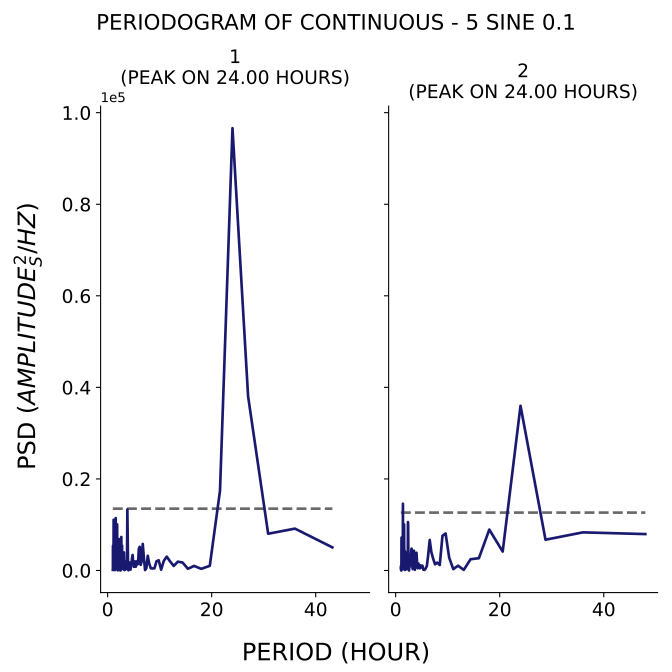

Source data for this figure (header and first rows):
test, period, psd
1, 43.2, 5049
1, 36.0, 9146
1, 30.86, 8025
1, 27.0, 38054
1, 24.0, 96613
1, 21.6, 17416
1, 19.64, 1014
1, 18.0, 359.9
1, 16.62, 991.7
1, 15.43, 373
1, 14.4, 1742
1, 13.5, 1925
1, 12.71, 986.9
1, 12.0, 1988
1, 11.37, 3021
1, 10.8, 2117
1, 10.29, 171.8
1, 9.818, 2223
1, 9.391, 2015
1, 9.0, 479.7
1, 8.64, 442.7
1, 8.308, 469.6
1, 8.0, 1473
1, 7.714, 3208
1, 7.448, 506.7
1, 7.2, 88.44
1, 6.968, 2755
1, 6.75, 5795
1, 6.545, 2021
1, 6.353, 1226
1, 6.171, 5173
1, 6.0, 4742
1, 5.838, 1399
1, 5.684, 2055
1, 5.538, 1151
1, 5.4, 819.1
1, 5.268, 1987
1, 5.143, 804.5
1, 5.023, 793.3
1, 4.909, 1881
1, 4.8, 3389
1, 4.696, 2675
1, 4.596, 1639
1, 4.5, 1748
1, 4.408, 195.8
1, 4.32, 1543
1, 4.235, 792
1, 4.154, 1768
1, 4.075, 1417
1, 4.0, 34.91
1, 3.927, 852.5
1, 3.857, 7279
1, 3.789, 13318
1, 3.724, 1626
1, 3.661, 351.7
1, 3.6, 922.6
1, 3.541, 1018
1, 3.484, 848.3
1, 3.429, 1233
1, 3.375, 153.5
... 294 more rows
